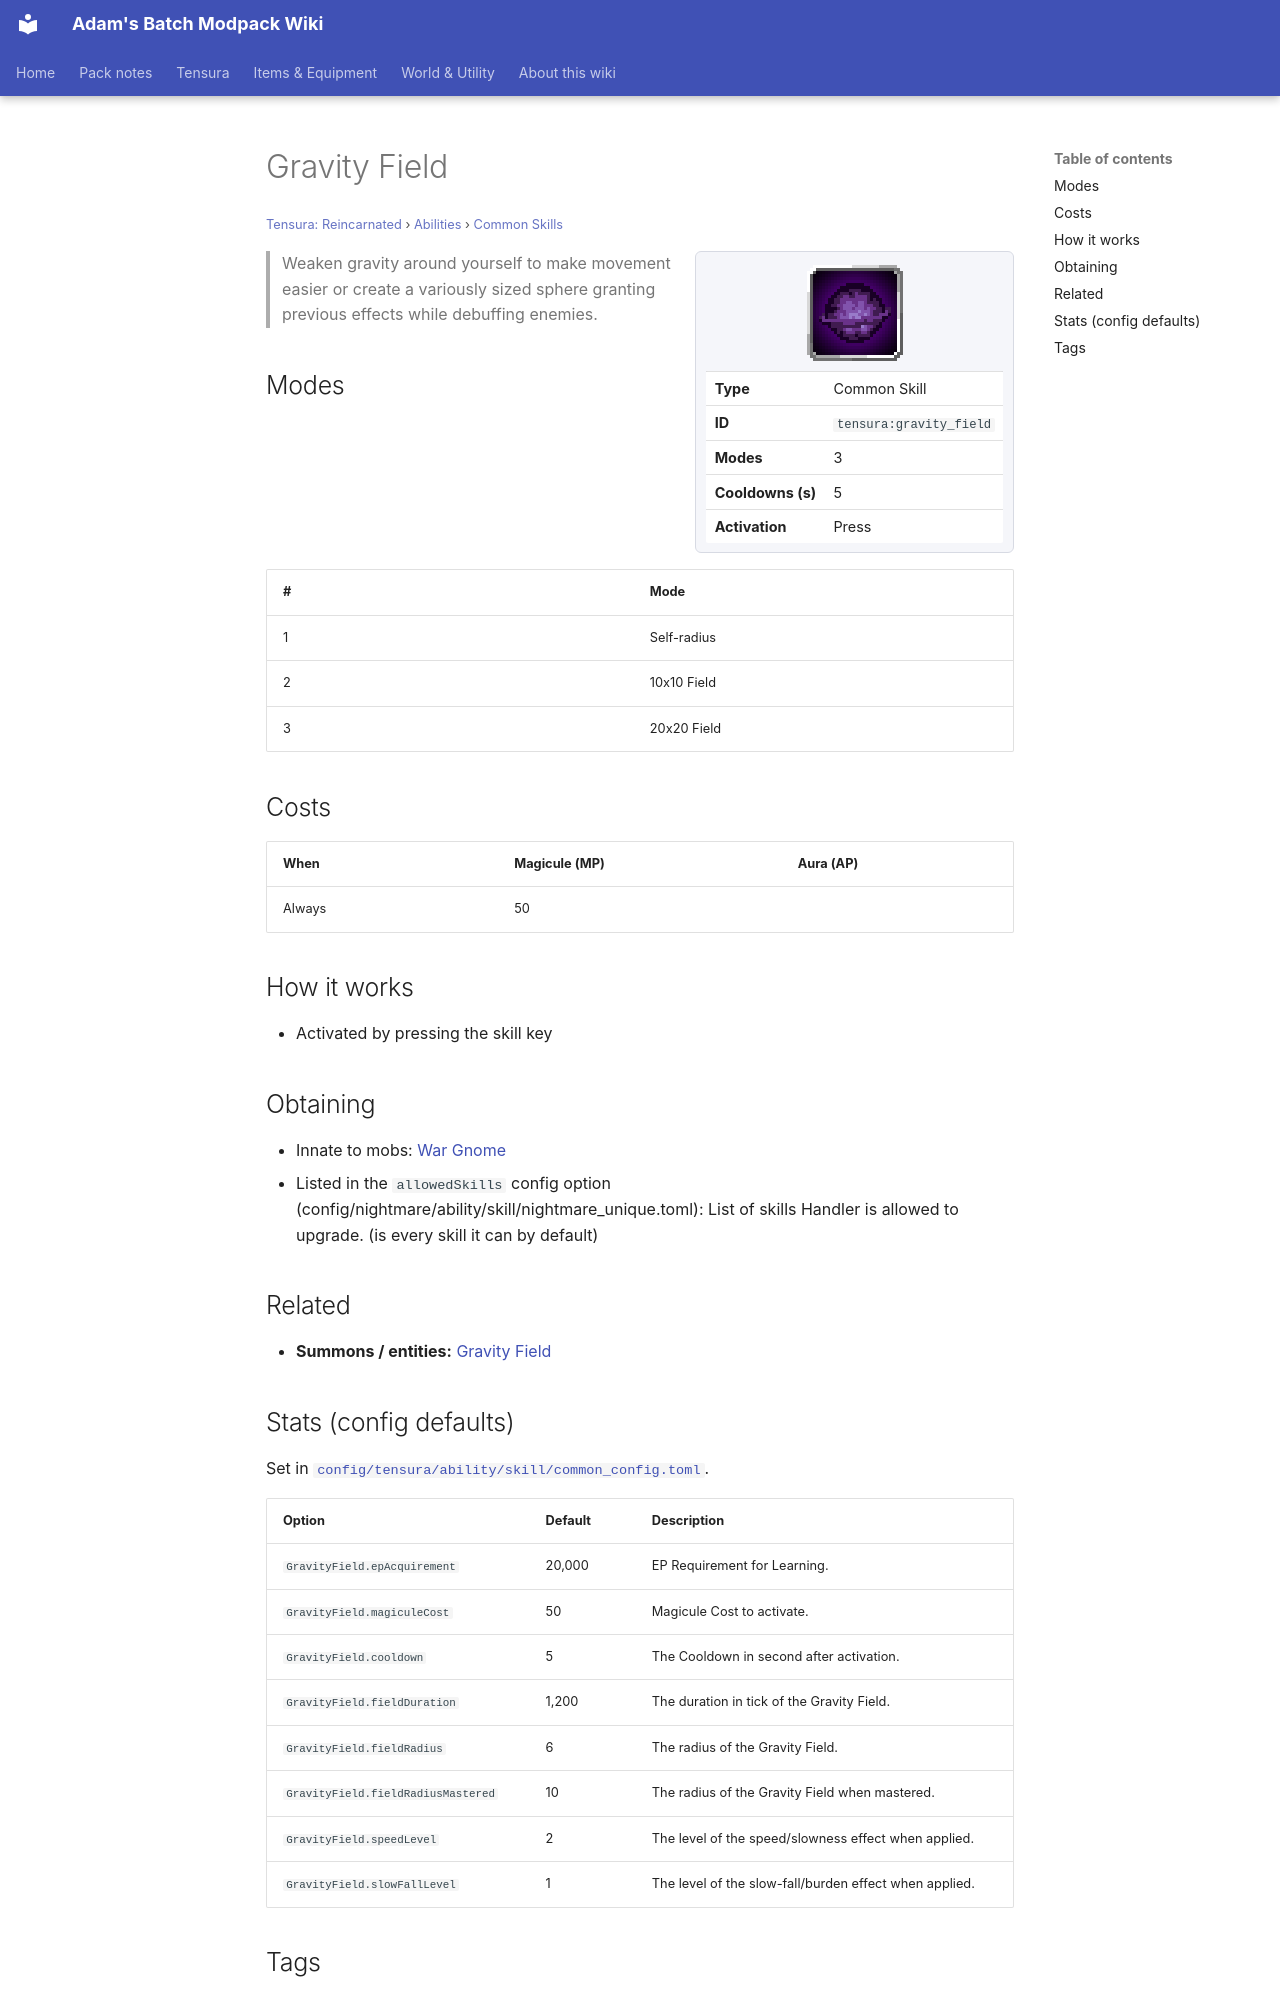

repository: Proteus-Nell/Adams-Batch-MC-Modpack-Wiki · page: tensura-reincarnated/abilities/common-skills/gravity-field/index.html · generator: mkdocs

# Gravity Field

<small>[Tensura: Reincarnated](../../index.md) &rsaquo; [Abilities](../index.md) &rsaquo; [Common Skills](index.md)</small>

<div class="infobox" markdown>

![Gravity Field](../../../assets/icons/tensura/skill/gravity_field.png)

| | |
|---|---|
| **Type** | Common Skill |
| **ID** | `tensura:gravity_field` |
| **Modes** | 3 |
| **Cooldowns (s)** | 5 |
| **Activation** | Press |

</div>

> Weaken gravity around yourself to make movement easier or create a variously sized sphere granting previous effects while debuffing enemies.

## Modes

| # | Mode |
|---|---|
| 1 | Self-radius |
| 2 | 10x10 Field |
| 3 | 20x20 Field |

## Costs

| When | Magicule (MP) | Aura (AP) |
|---|---|---|
| Always | 50 |  |

## How it works

- Activated by pressing the skill key

## Obtaining

- Innate to mobs: [War Gnome](../../mobs/war-gnome.md)
- Listed in the `allowedSkills` config option (config/nightmare/ability/skill/nightmare_unique.toml): List of skills Handler is allowed to upgrade. (is every skill it can by default)

## Related

- **Summons / entities:** [Gravity Field](gravity-field.md)
